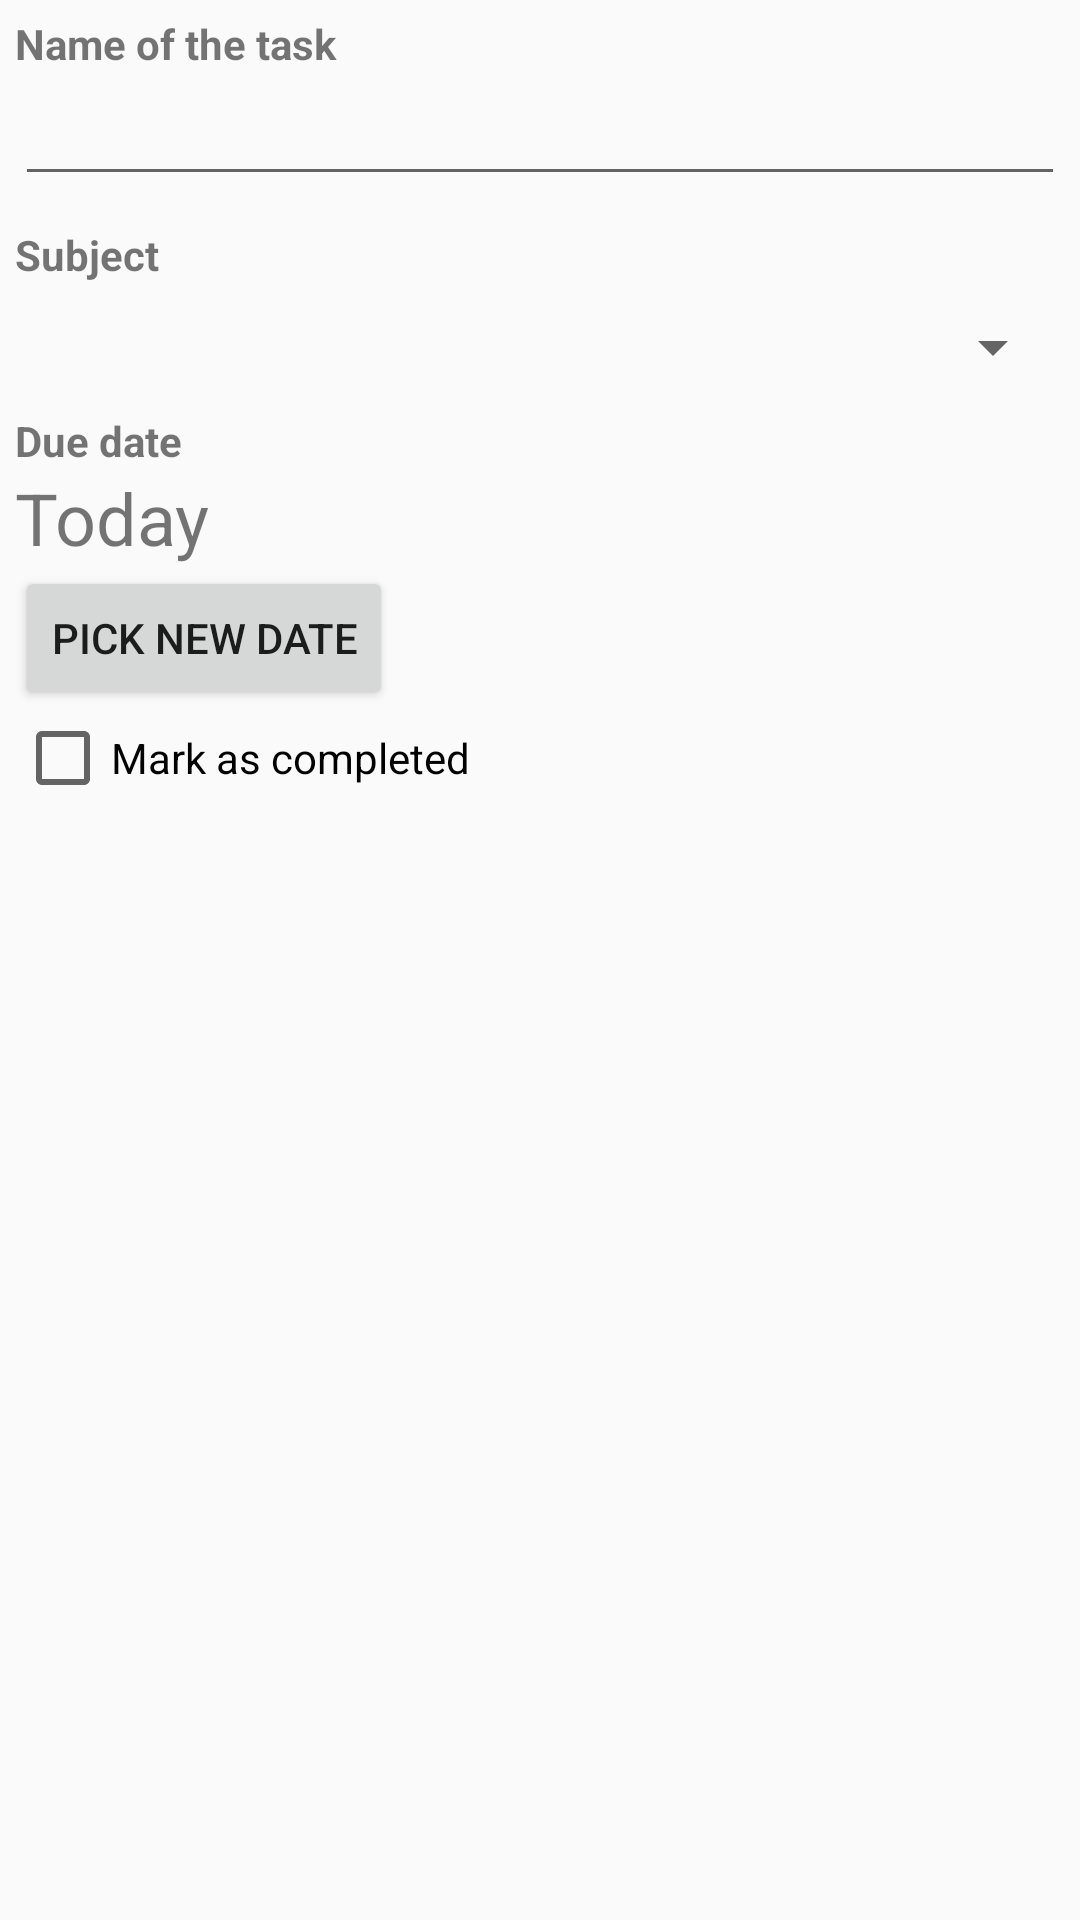

Layout XML and referenced resources for this Android screen:
<!-- AndroidManifest.xml: application theme AppTheme -->
<!-- res/layout/fragment_create_new_task.xml -->
<LinearLayout xmlns:android="http://schemas.android.com/apk/res/android"
    xmlns:tools="http://schemas.android.com/tools"
    android:layout_width="match_parent"
    android:layout_height="match_parent"
    android:orientation="vertical"
    tools:context="example.github.io.clase.Fragments.subjects.CreateNewSubject"
    android:padding="5dp"
    android:weightSum="1">

    <TextView
        android:textStyle="bold"
        android:layout_width="match_parent"
        android:layout_height="wrap_content"
        android:text="@string/task_name" />

    <EditText
        android:id="@+id/createedittask_name"
        android:layout_width="match_parent"
        android:layout_height="wrap_content"
        android:layout_marginBottom="10dp" />

    <TextView
        android:textStyle="bold"
        android:layout_width="match_parent"
        android:layout_height="wrap_content"
        android:text="@string/subject" />

    <Spinner
        android:id="@+id/createedittask_picksubject"
        android:layout_width="match_parent"
        android:layout_height="wrap_content"
        android:layout_weight="0.05">

    </Spinner>

    <TextView
        android:textStyle="bold"
        android:layout_width="match_parent"
        android:layout_height="wrap_content"
        android:text="@string/duedate" />

    <TextView
        android:id="@+id/createedittask_duedate"
        android:layout_width="match_parent"
        android:layout_height="wrap_content"
        android:text="@string/today"
        android:textSize="24sp" />

    <Button
        android:id="@+id/launchdatepicker"
        android:text="@string/pick_new_date"
        android:layout_width="wrap_content"
        android:layout_height="wrap_content" />


    <CheckBox
        android:id="@+id/createedittask_completed"
        android:text="@string/markcompleted"
        android:layout_width="wrap_content"
        android:layout_height="wrap_content" />


</LinearLayout>
<!-- resources referenced by this layout -->
<resources>
  <string name="duedate">Due date</string>
  <string name="markcompleted">Mark as completed</string>
  <string name="pick_new_date">pick new date</string>
  <string name="subject">Subject</string>
  <string name="task_name">Name of the task</string>
  <string name="today">Today</string>
  <style name="AppTheme" parent="Theme.AppCompat.Light.DarkActionBar">
          
          <item name="colorPrimary">@color/colorPrimary</item>
          <item name="colorPrimaryDark">@color/colorPrimaryDark</item>
          <item name="colorAccent">@color/colorAccent</item>
  
          <item name="android:windowDrawsSystemBarBackgrounds">true</item>
          <item name="android:statusBarColor">@android:color/transparent</item>
  
          <item name="windowActionBar">false</item>
          <item name="windowNoTitle">true</item>
      </style>
  <color name="colorPrimary">#3F51B5</color>
  <color name="colorPrimaryDark">#303F9F</color>
  <color name="colorAccent">#448AFF</color>
</resources>
